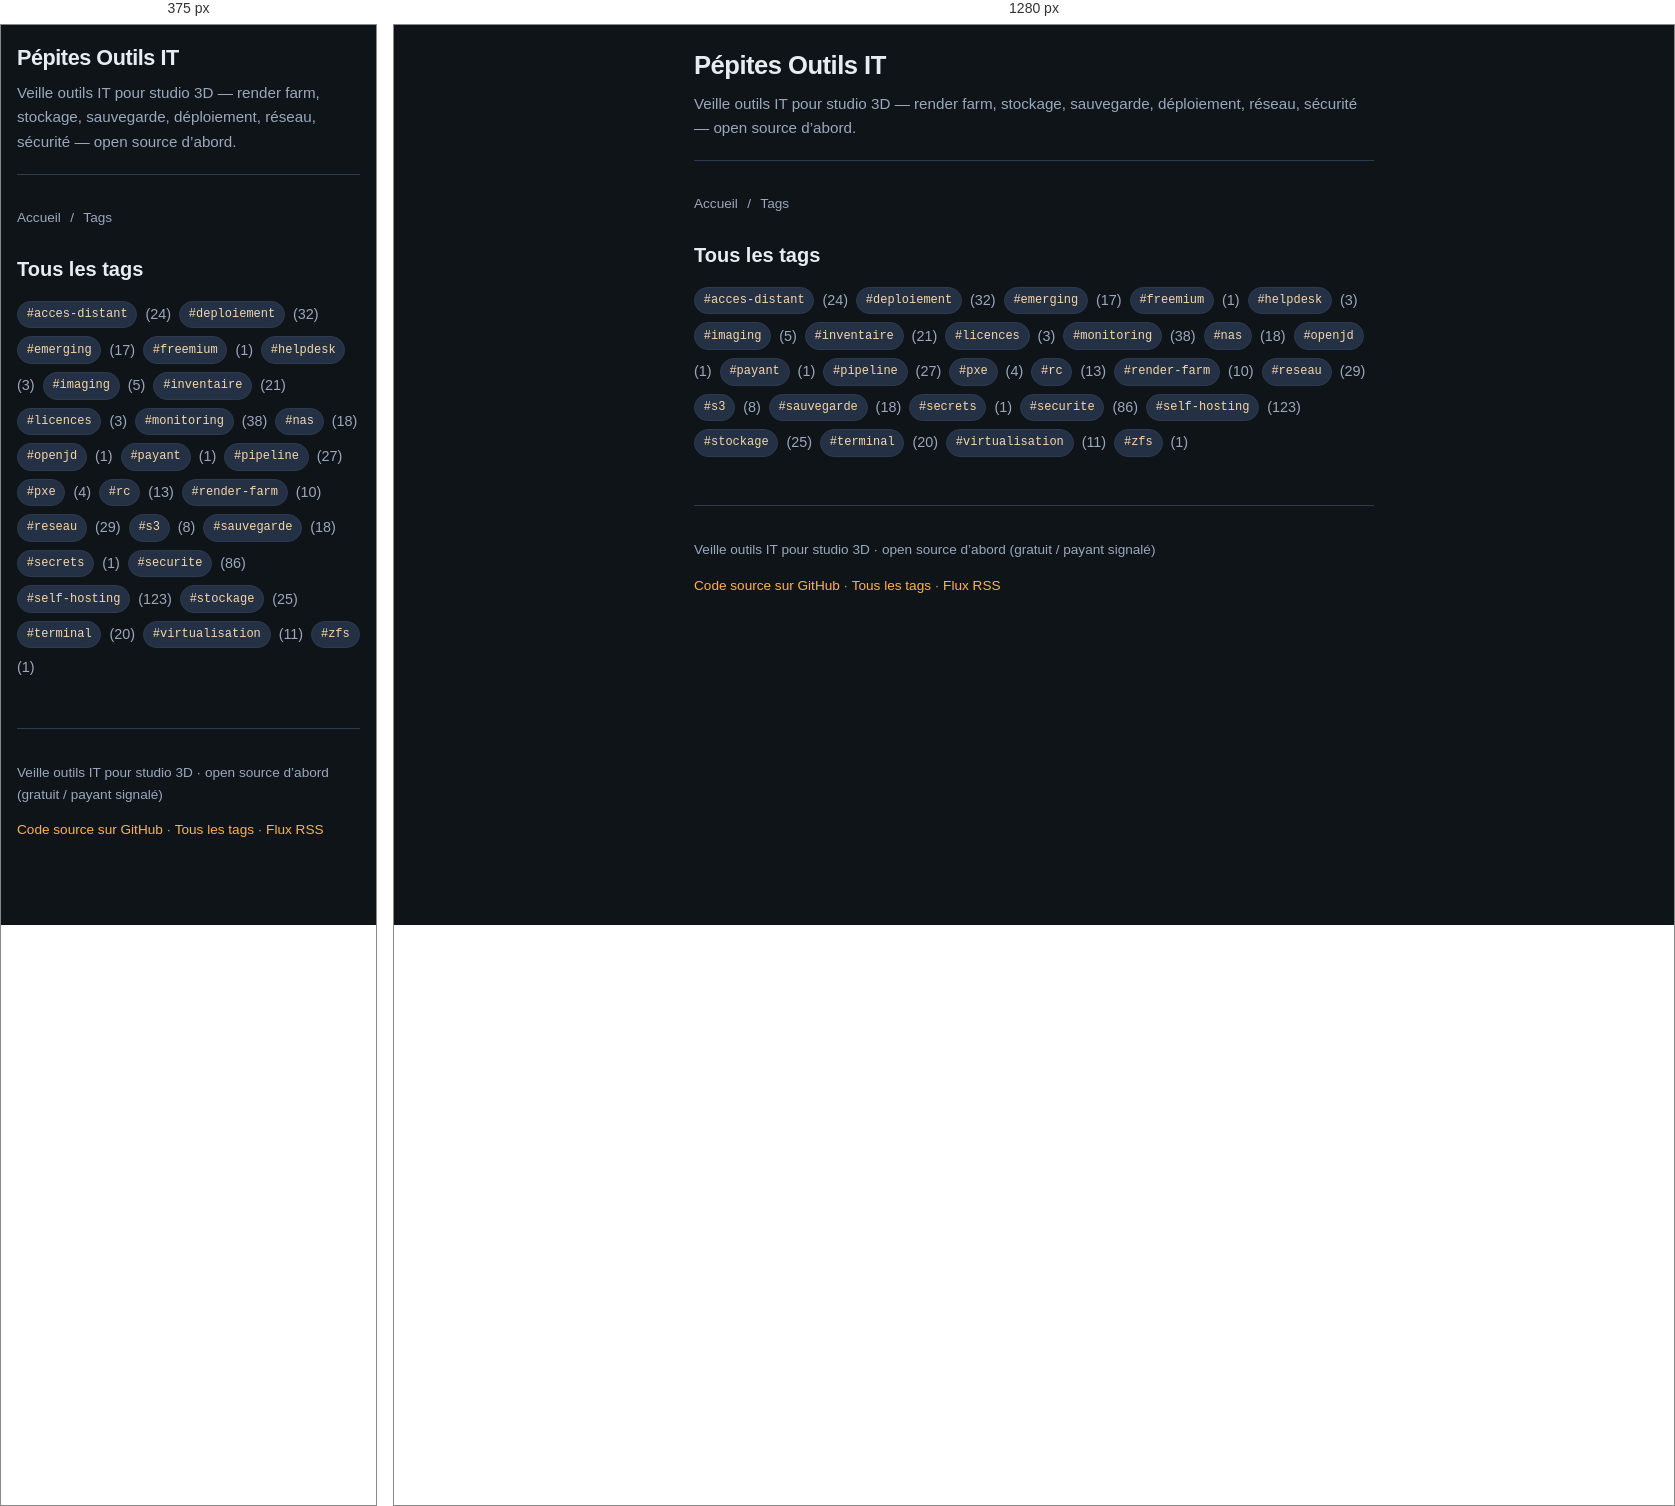
Rendered at 375 px and 1280 px, left to right.

<!-- file: index.html -->
<!DOCTYPE html>
<html lang="fr">
<head>
  <meta charset="utf-8">
  <meta name="viewport" content="width=device-width, initial-scale=1">
  <title>Tags · Pépites Outils IT</title>
  <meta name="description" content="Veille outils IT pour studio 3D — render farm, stockage, sauvegarde, déploiement, réseau, sécurité — open source d’abord.">
  <link rel="stylesheet" href="../style.css">
  <link rel="alternate" type="application/rss+xml" title="Pépites Outils IT" href="https://olanlive.github.io/revue-outils-it/feed.xml">
  <link rel="alternate" hreflang="en" href="https://olanlive.github.io/revue-outils-it/en/tags/index.html">
  <link rel="icon" href="https://olanlive.github.io/pepites/favicon-32.png" type="image/png" sizes="32x32">
  <link rel="icon" href="https://olanlive.github.io/pepites/favicon.svg" type="image/svg+xml">
  <link rel="apple-touch-icon" sizes="180x180" href="https://olanlive.github.io/pepites/apple-touch-icon.png">
<script src="https://olanlive.github.io/pepites/nav-loader.js" defer></script>
</head>
<body>
  <div class="wrap">
    <header class="site">
      <h1><a href="../index.html">Pépites Outils IT</a></h1>
      <p class="tagline">Veille outils IT pour studio 3D — render farm, stockage, sauvegarde, déploiement, réseau, sécurité — open source d’abord.</p>
    </header>
    <nav class="crumbs" aria-label="Fil d’Ariane"><a href="../index.html">Accueil</a><span class="sep" aria-hidden="true"> / </span><span>Tags</span></nav>
    
<h2 class="section">Tous les tags</h2>
<div class="tag-cloud"><a class="tag" href="acces-distant.html">#acces-distant</a><span class="meta">(24)</span> <a class="tag" href="deploiement.html">#deploiement</a><span class="meta">(32)</span> <a class="tag" href="emerging.html">#emerging</a><span class="meta">(17)</span> <a class="tag" href="freemium.html">#freemium</a><span class="meta">(1)</span> <a class="tag" href="helpdesk.html">#helpdesk</a><span class="meta">(3)</span> <a class="tag" href="imaging.html">#imaging</a><span class="meta">(5)</span> <a class="tag" href="inventaire.html">#inventaire</a><span class="meta">(21)</span> <a class="tag" href="licences.html">#licences</a><span class="meta">(3)</span> <a class="tag" href="monitoring.html">#monitoring</a><span class="meta">(38)</span> <a class="tag" href="nas.html">#nas</a><span class="meta">(18)</span> <a class="tag" href="openjd.html">#openjd</a><span class="meta">(1)</span> <a class="tag" href="payant.html">#payant</a><span class="meta">(1)</span> <a class="tag" href="pipeline.html">#pipeline</a><span class="meta">(27)</span> <a class="tag" href="pxe.html">#pxe</a><span class="meta">(4)</span> <a class="tag" href="rc.html">#rc</a><span class="meta">(13)</span> <a class="tag" href="render-farm.html">#render-farm</a><span class="meta">(10)</span> <a class="tag" href="reseau.html">#reseau</a><span class="meta">(29)</span> <a class="tag" href="s3.html">#s3</a><span class="meta">(8)</span> <a class="tag" href="sauvegarde.html">#sauvegarde</a><span class="meta">(18)</span> <a class="tag" href="secrets.html">#secrets</a><span class="meta">(1)</span> <a class="tag" href="securite.html">#securite</a><span class="meta">(86)</span> <a class="tag" href="self-hosting.html">#self-hosting</a><span class="meta">(123)</span> <a class="tag" href="stockage.html">#stockage</a><span class="meta">(25)</span> <a class="tag" href="terminal.html">#terminal</a><span class="meta">(20)</span> <a class="tag" href="virtualisation.html">#virtualisation</a><span class="meta">(11)</span> <a class="tag" href="zfs.html">#zfs</a><span class="meta">(1)</span></div>

    <footer class="site">
      <p>Veille outils IT pour studio 3D · open source d’abord (gratuit / payant signalé)</p>
      <p><a href="https://github.com/olanlive/revue-outils-it">Code source sur GitHub</a>
         · <a href="../tags/index.html">Tous les tags</a>
         · <a href="../feed.xml">Flux RSS</a></p>
    </footer>
  </div>
</body>
</html>


/* @media block from style.css */
@media (max-width: 520px) {
  .wrap { padding: 1rem 1rem 2.5rem; }
  header.site h1 { font-size: 1.35rem; }
}

/* @media block from style.css */
@media (max-width: 520px) { html #pepites-nav ul { padding-left: 1rem; padding-right: 1rem; } }